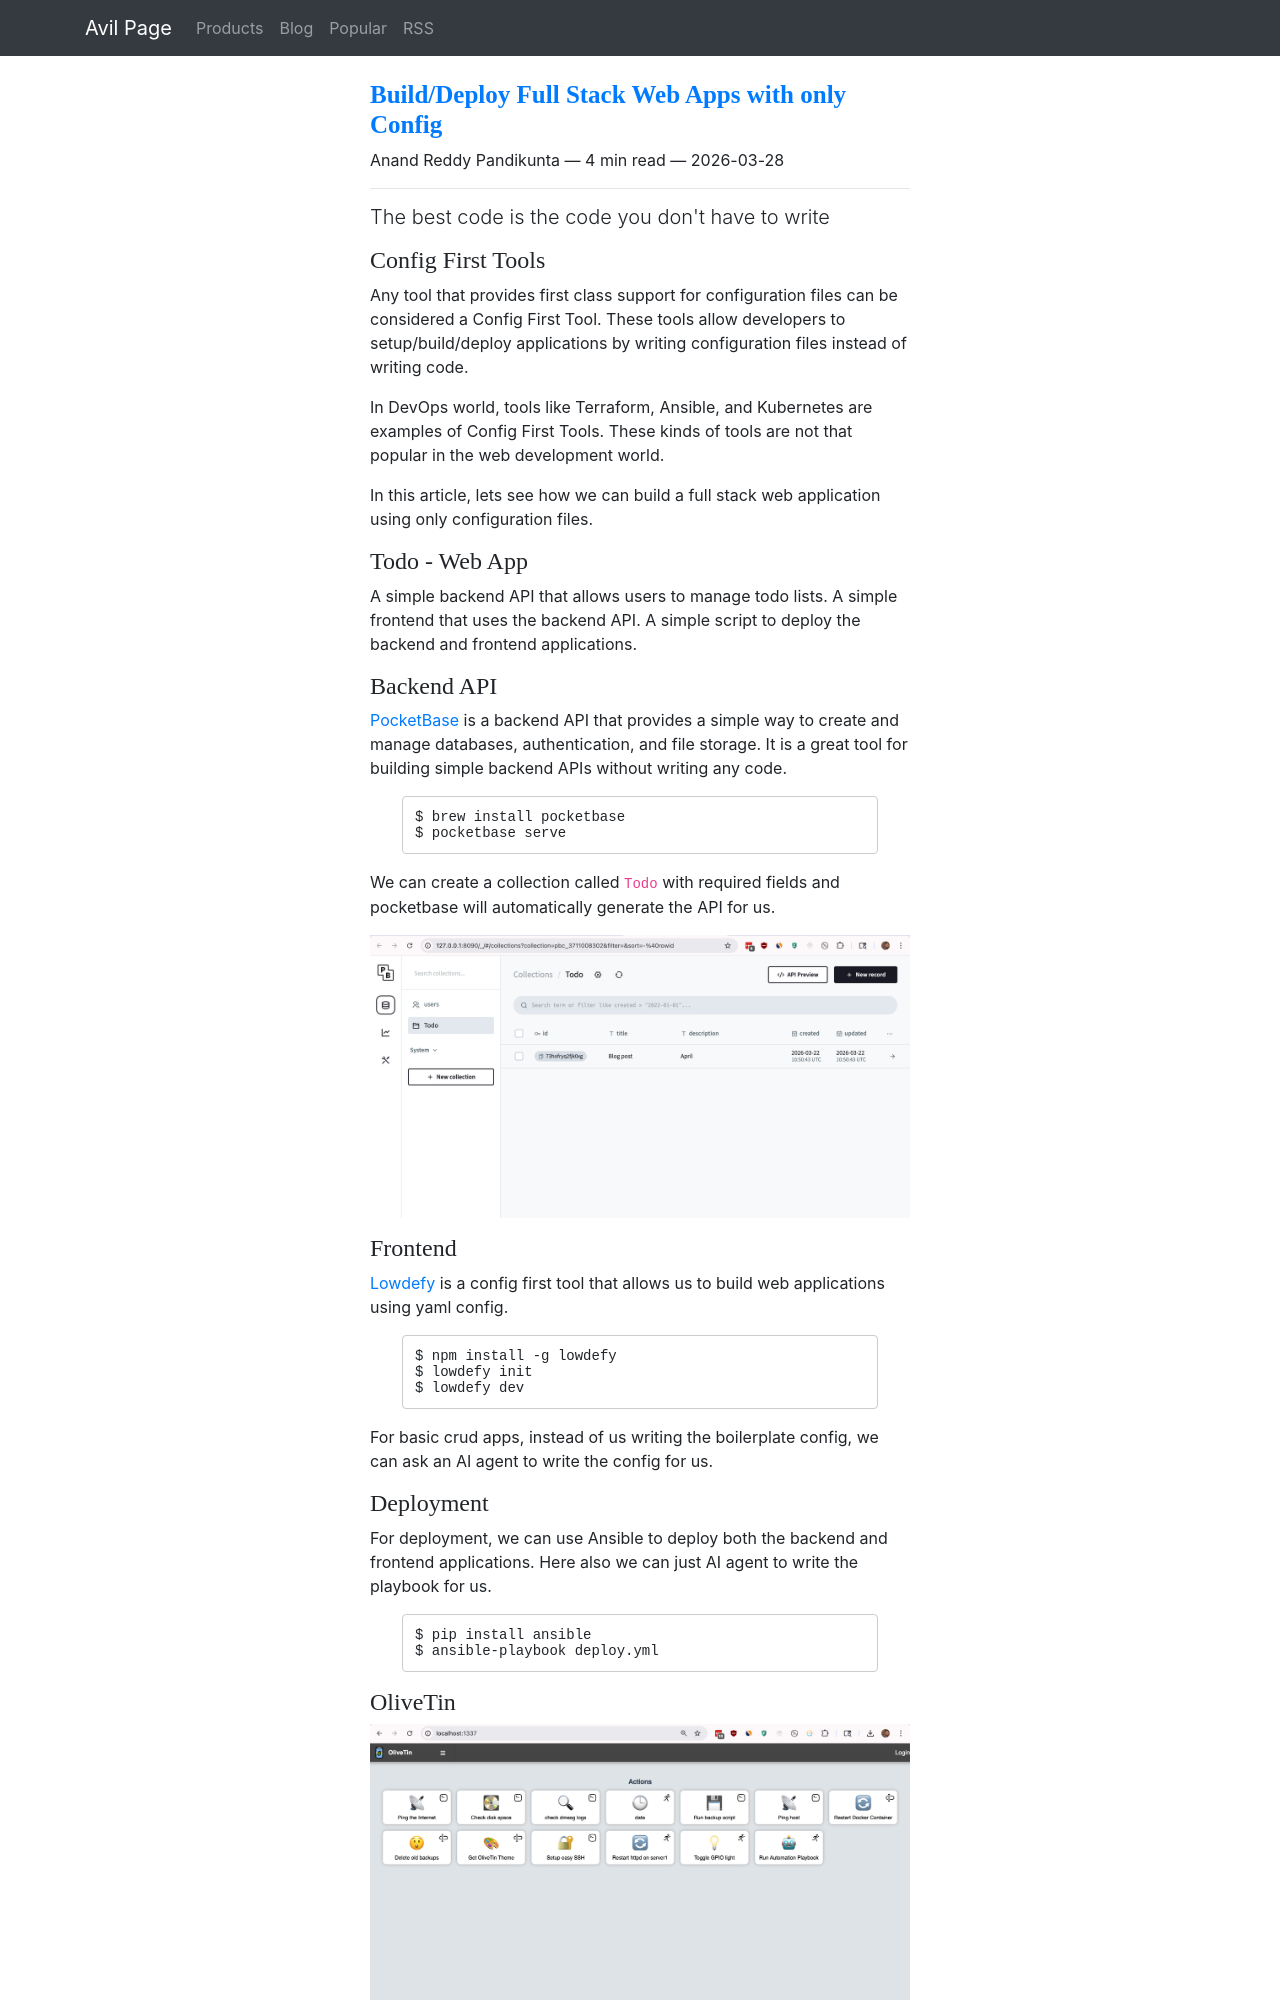

repository: ChillarAnand/avilpage.com · page: 2026/03/config-first-tools.html · generator: sphinx

<!--
.. title: Build/Deploy Full Stack Web Apps with only Config
.. slug: config-first-tools
.. date: 2026-03-28 11:47:29 UTC+05:30
.. tags: web development, devops, AI
.. category: programming
.. link: 
.. description: Config first tools allow us to build applications using only configuration files. In this article, we will see how we can build a full stack web application using config first tools.
.. type: text
-->

> The best code is the code you don't have to write

### Config First Tools

Any tool that provides first class support for configuration files can be considered a Config First Tool. 
These tools allow developers to setup/build/deploy applications by writing configuration files instead of writing code.

In DevOps world, tools like Terraform, Ansible, and Kubernetes are examples of Config First Tools. 
These kinds of tools are not that popular in the web development world.

In this article, lets see how we can build a full stack web application using only configuration files.


### Todo - Web App

A simple backend API that allows users to manage todo lists.
A simple frontend that uses the backend API.
A simple script to deploy the backend and frontend applications.


### Backend API

[PocketBase](https://pocketbase.io/) is a backend API that provides a simple way to create and manage databases, authentication, and file storage.
It is a great tool for building simple backend APIs without writing any code.

```commandline
$ brew install pocketbase
$ pocketbase serve
```

We can create a collection called `Todo` with required fields and pocketbase will automatically generate the API for us.

![config-first-tools](/images/config-first-tools-backend.png)

### Frontend

[Lowdefy](https://lowdefy.com/) is a config first tool that allows us to build web applications using yaml config.

```commandline
$ npm install -g lowdefy
$ lowdefy init
$ lowdefy dev
```

For basic crud apps, instead of us writing the boilerplate config, we can ask an AI agent to write the config for us.
